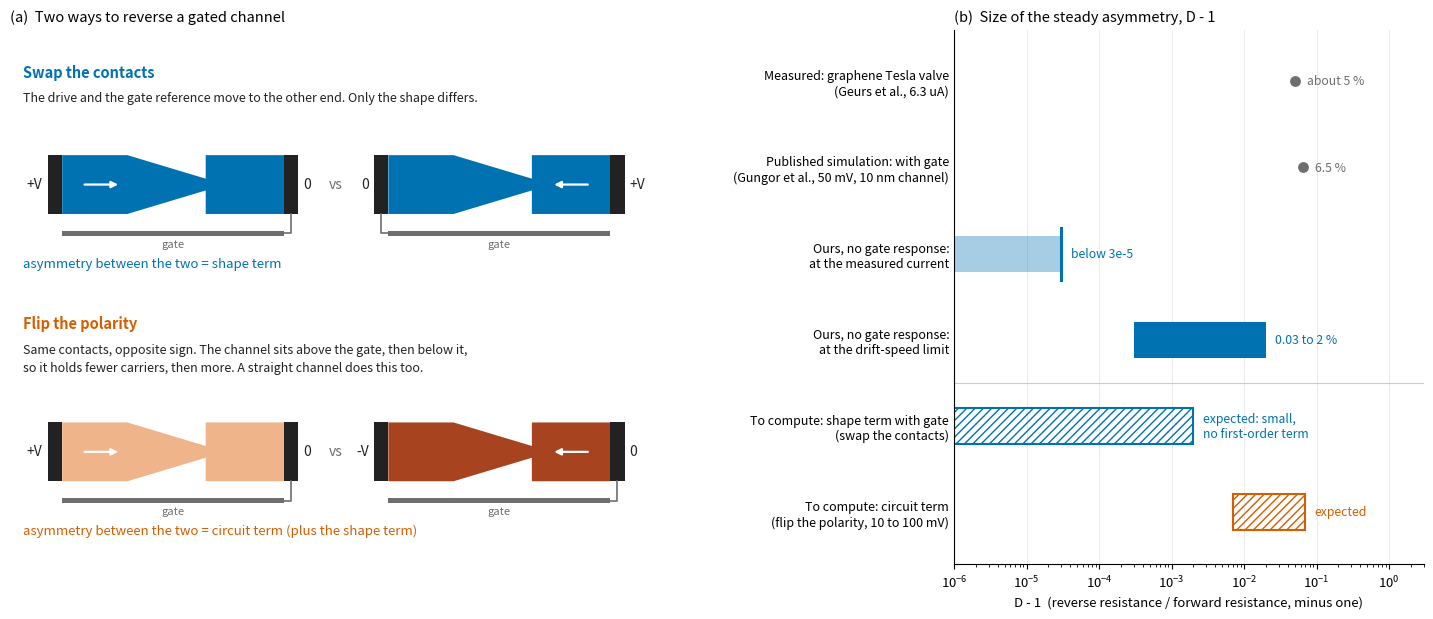

Reproduce this figure in Python. (Note: this script raises an exception after producing the figure.)
"""Plan figure for Stage H5 (plans/hydro_dcgate.png): the two ways of
reversing a gated channel, and the sizes of the steady asymmetry D - 1 that
are measured, published, already computed here, and to be computed.
usage: .venv/bin/python tools/dcgate_plan_fig.py plans/hydro_dcgate.png
"""
import sys
import numpy as np
import matplotlib
matplotlib.use("Agg")
import matplotlib.pyplot as plt
from matplotlib.patches import Polygon, Rectangle

BLUE, VERM, GREEN, GREY, INK = "#0072B2", "#D55E00", "#009E73", "#6e6e6e", "#222222"
plt.rcParams.update({"font.size": 9.5, "axes.titlesize": 10.5, "axes.spines.top": False, "axes.spines.right": False})

fig = plt.figure(figsize=(14.5, 6.6))
gs = fig.add_gridspec(1, 2, width_ratios=[1.0, 0.72], wspace=0.52, left=0.01, right=0.985, top=0.92, bottom=0.11)

# ---- (a) the two reversals ---------------------------------------------------
ax = fig.add_subplot(gs[0, 0]); ax.axis("off"); ax.set_xlim(0, 100); ax.set_ylim(0, 100)
ax.set_title("(a)  Two ways to reverse a gated channel", loc="left")


def device(x0, y0, vl, vr, gate_side, arrow_dir, shade):
    """funnel (wide left, neck right) of width 34 at (x0, y0); contact labels vl, vr;
    gate tied to the contact on gate_side; shade = (left, right) carrier shading."""
    w, h, hn = 34.0, 11.0, 2.2
    body = np.array([(0, h / 2), (10, h / 2), (22, hn / 2), (22, h / 2), (w, h / 2),
                     (w, -h / 2), (22, -h / 2), (22, -hn / 2), (10, -h / 2), (0, -h / 2)])
    ax.add_patch(Polygon(body + [x0, y0], closed=True, fc=shade, ec="none"))
    for xs, lab in ((x0 - 2.2, vl), (x0 + w, vr)):
        ax.add_patch(Rectangle((xs, y0 - h / 2), 2.2, h, fc=INK, ec="none"))
    ax.text(x0 - 3.0, y0, vl, ha="right", va="center", fontsize=10, color=INK)
    ax.text(x0 + w + 3.0, y0, vr, ha="left", va="center", fontsize=10, color=INK)
    # gate plate under the channel, wired to one contact
    gy = y0 - h / 2 - 3.2
    ax.add_patch(Rectangle((x0, gy - 0.9), w, 0.9, fc=GREY, ec="none"))
    gx = x0 - 1.1 if gate_side == "l" else x0 + w + 1.1
    ax.plot([gx, gx, x0 if gate_side == "l" else x0 + w], [y0 - h / 2, gy - 0.45, gy - 0.45], color=GREY, lw=1.2)
    ax.text(x0 + w / 2, gy - 1.6, "gate", ha="center", va="top", fontsize=8, color=GREY)
    xa = (x0 + 3, x0 + 9) if arrow_dir > 0 else (x0 + w - 3, x0 + w - 9)
    ax.annotate("", xy=(xa[1], y0), xytext=(xa[0], y0), arrowprops=dict(arrowstyle="-|>", color="white", lw=1.6))


# row 1: swap the contacts
ax.text(2, 91, "Swap the contacts", fontsize=10.5, fontweight="bold", color=BLUE)
ax.text(2, 86.5, "The drive and the gate reference move to the other end. Only the shape differs.", fontsize=9, color=INK)
device(8, 71, "+V", "0", "r", +1, BLUE)
device(58, 71, "0", "+V", "l", -1, BLUE)
ax.text(50, 71, "vs", ha="center", va="center", fontsize=10, color=GREY)
ax.text(2, 55.5, "asymmetry between the two = shape term", fontsize=9.5, color=BLUE)
# row 2: flip the polarity
ax.text(2, 44, "Flip the polarity", fontsize=10.5, fontweight="bold", color=VERM)
ax.text(2, 39.5, "Same contacts, opposite sign. The channel sits above the gate, then below it,", fontsize=9, color=INK)
ax.text(2, 36.0, "so it holds fewer carriers, then more. A straight channel does this too.", fontsize=9, color=INK)
device(8, 21, "+V", "0", "r", +1, "#f0b48a")
device(58, 21, "-V", "0", "r", -1, "#a8431f")
ax.text(50, 21, "vs", ha="center", va="center", fontsize=10, color=GREY)
ax.text(2, 5.5, "asymmetry between the two = circuit term (plus the shape term)", fontsize=9.5, color=VERM)

# ---- (b) sizes ---------------------------------------------------------------
ax = fig.add_subplot(gs[0, 1])
ax.set_title("(b)  Size of the steady asymmetry, D - 1", loc="left")
rows = [
    ("Measured: graphene Tesla valve\n(Geurs et al., 6.3 uA)", 5e-2, 5e-2, GREY, "pt"),
    ("Published simulation: with gate\n(Gungor et al., 50 mV, 10 nm channel)", 6.55e-2, 6.55e-2, GREY, "pt"),
    ("Ours, no gate response:\nat the measured current", 1e-6, 3e-5, BLUE, "ub"),
    ("Ours, no gate response:\nat the drift-speed limit", 3e-4, 2e-2, BLUE, "bar"),
    ("To compute: shape term with gate\n(swap the contacts)", 1e-6, 2e-3, BLUE, "plan"),
    ("To compute: circuit term\n(flip the polarity, 10 to 100 mV)", 7e-3, 7e-2, VERM, "plan"),
]
for i, (lab, lo, hi, c, kind) in enumerate(rows):
    y = len(rows) - 1 - i
    if kind == "pt":
        ax.plot([lo], [y], marker="o", ms=9, color=c, mec="white", mew=1.2, zorder=3)
    elif kind == "bar":
        ax.barh(y, hi - lo, left=lo, height=0.42, color=c, ec="none")
    elif kind == "ub":
        ax.barh(y, hi - lo, left=lo, height=0.42, color=c, ec="none", alpha=0.35)
        ax.plot([hi, hi], [y - 0.3, y + 0.3], color=c, lw=2.2)
        ax.text(hi * 1.35, y, "below 3e-5", va="center", fontsize=8.8, color=c)
    else:
        ax.barh(y, hi - lo, left=lo, height=0.42, fc="none", ec=c, lw=1.5, hatch="////")
        ax.text(hi * 1.35, y, "expected" if c == VERM else "expected: small,\nno first-order term", va="center", fontsize=8.8, color=c)
ax.text(5e-2 * 1.45, 5, "about 5 %", va="center", fontsize=8.8, color=GREY)
ax.text(6.55e-2 * 1.45, 4, "6.5 %", va="center", fontsize=8.8, color=GREY)
ax.text(2e-2 * 1.35, 2, "0.03 to 2 %", va="center", fontsize=8.8, color=BLUE)
ax.set_yticks(range(len(rows))); ax.set_yticklabels([r[0] for r in rows][::-1], fontsize=9)
ax.set_xscale("log"); ax.set_xlim(1e-6, 3); ax.set_ylim(-0.6, len(rows) - 0.4)
ax.set_xlabel("D - 1  (reverse resistance / forward resistance, minus one)")
ax.grid(axis="x", color="#e6e6e6", lw=0.6); ax.set_axisbelow(True)
ax.tick_params(axis="y", length=0)
ax.axhline(1.5, color="#cccccc", lw=0.8)
fig.savefig(sys.argv[1], dpi=150)
print("wrote", sys.argv[1])
